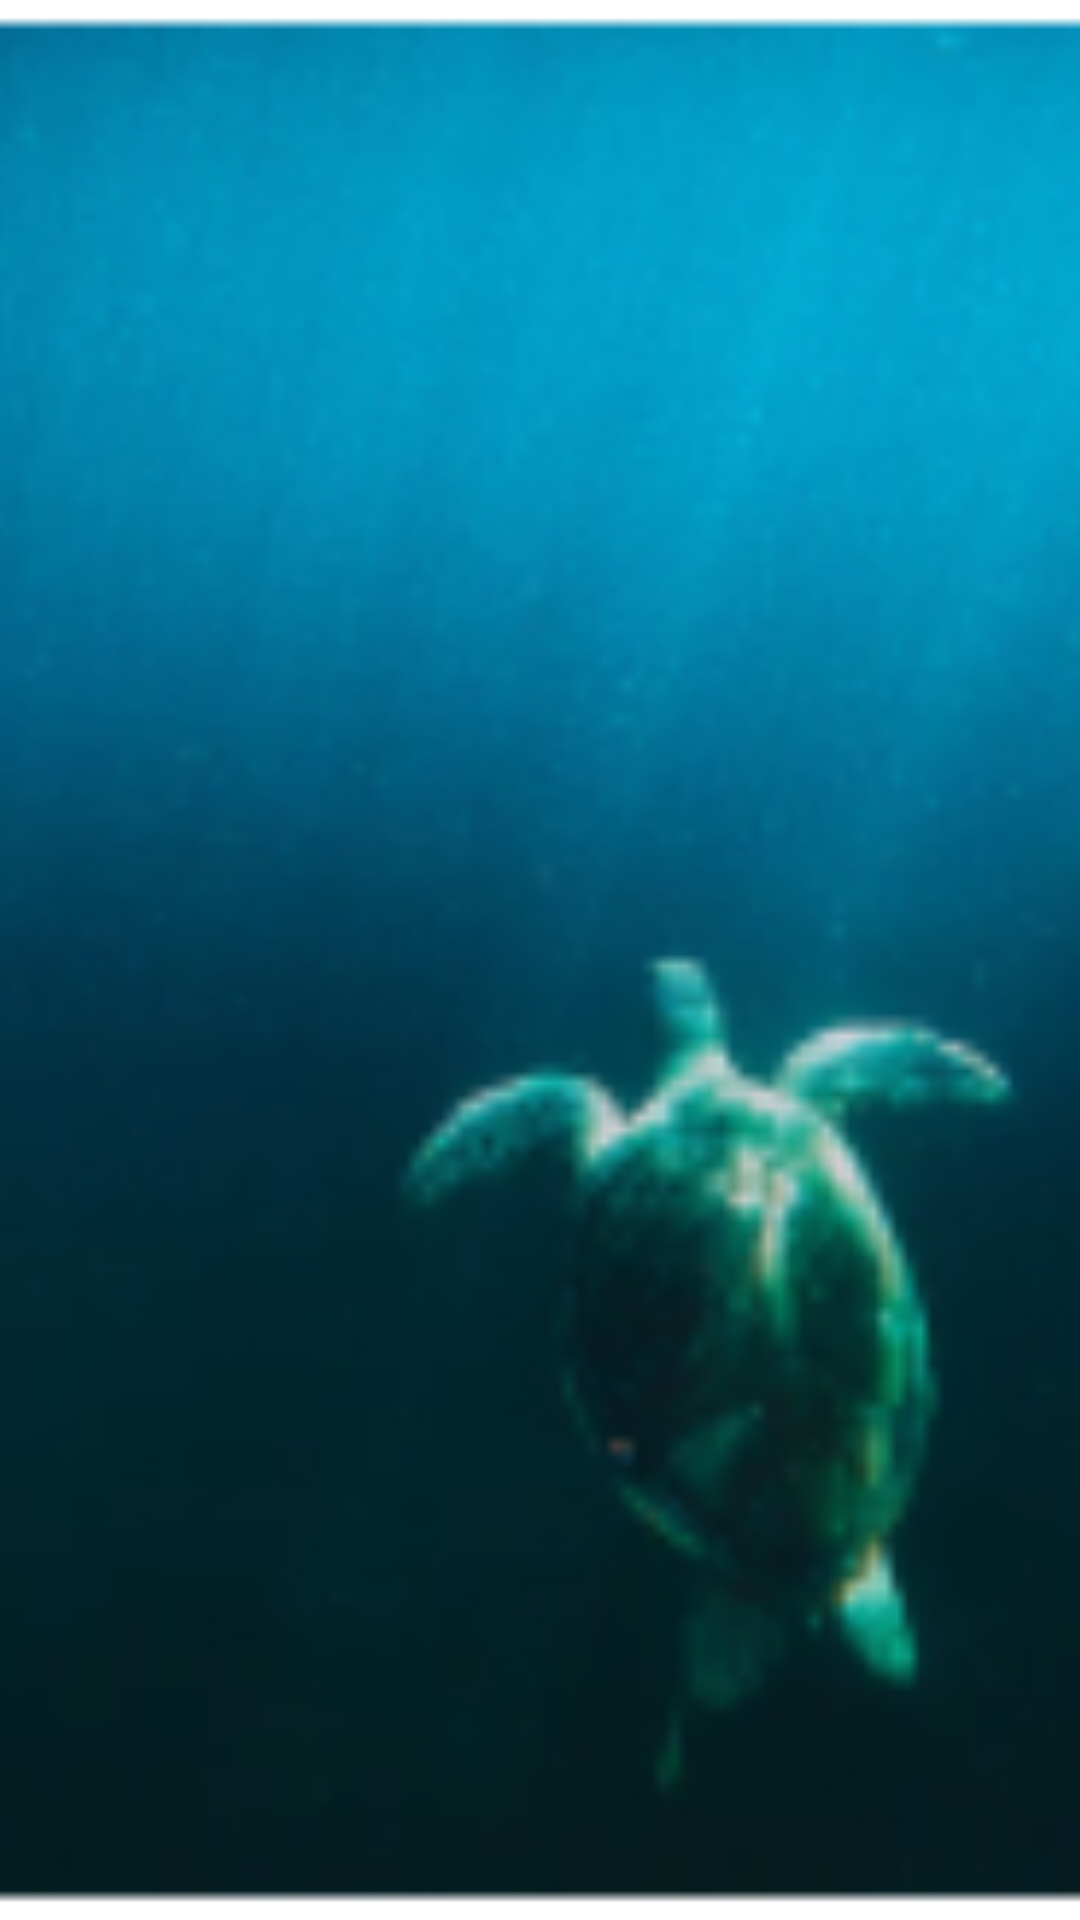

Reconstruct the res/layout file that produces this screen, plus the resources it refers to.
<!-- AndroidManifest.xml: application theme Theme.Prodex -->
<!-- res/layout/custom_template.xml -->
<?xml version="1.0" encoding="utf-8"?>
<ImageView xmlns:android="http://schemas.android.com/apk/res/android"
    android:layout_width="164dp"
    android:layout_height="164dp"
    android:layout_marginEnd="22dp"
    android:background="@drawable/shape_temp"
    android:scaleType="centerCrop"
    android:layout_marginBottom="26dp"
    android:src="@drawable/temp1" />
<!-- resources referenced by this layout -->
<resources>
  <!-- drawable shape_temp (drawable) -->
  <?xml version="1.0" encoding="utf-8"?>
  <shape xmlns:android="http://schemas.android.com/apk/res/android">
      <corners android:radius="24dp" />
      <stroke
          android:width="2dp"
          android:color="@color/white" />
  </shape>
  <!-- drawable temp1: png bitmap (drawable, 35509 bytes) -->
  <style name="Theme.Prodex" parent="Theme.Material3.DayNight.NoActionBar">
          
          <item name="colorPrimary">@color/primary</item>
          <item name="colorPrimaryVariant">@color/primary</item>
          <item name="colorOnPrimary">@color/primary</item>
          
          <item name="colorSecondary">@color/accent</item>
          <item name="colorSecondaryVariant">@color/accent</item>
          <item name="colorOnSecondary">@color/accent</item>
  
          <item name="colorOnSurface">@color/white</item>
          <item name="android:windowDisablePreview">true</item>
  
  
      </style>
  <color name="white">#FFFFFFFF</color>
  <color name="primary">#0A0C14</color>
  <color name="accent">#21283F</color>
</resources>
